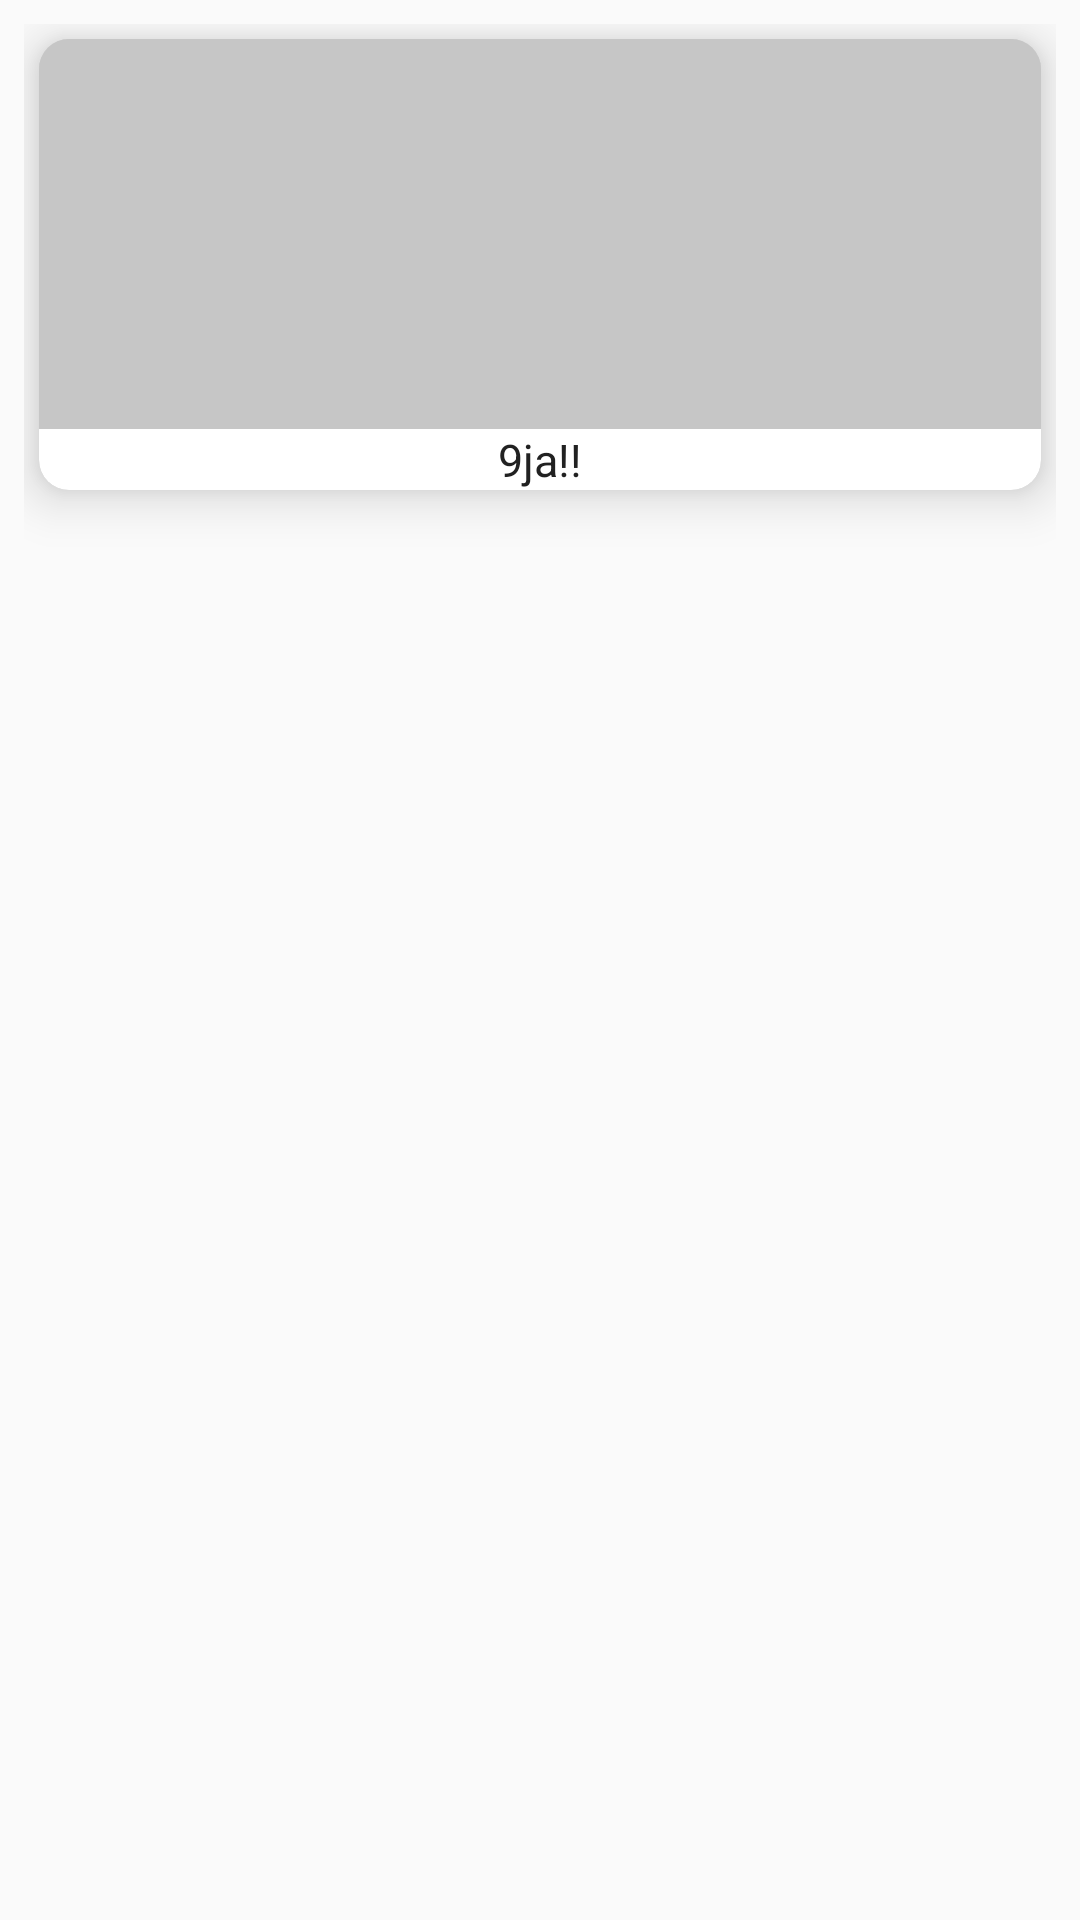

The Android layout XML behind this screen, and the referenced resources:
<!-- AndroidManifest.xml: application theme AppTheme -->
<!-- res/layout/custom_bitcoin.xml -->
<RelativeLayout xmlns:android="http://schemas.android.com/apk/res/android"
    android:layout_width="match_parent"
    android:layout_height="wrap_content"
    xmlns:tools="http://schemas.android.com/tools"
    xmlns:app="http://schemas.android.com/apk/res-auto"
    android:background="?android:attr/selectableItemBackground"
    android:padding="@dimen/tile_padding">


    <android.support.v7.widget.CardView
        android:id="@+id/card"
        android:layout_margin="5dp"
        app:cardCornerRadius="10dp"
        app:cardElevation="10dp"
        android:layout_width="match_parent"
        android:layout_height="wrap_content">

        <RelativeLayout
            android:layout_width="match_parent"
            android:layout_height="wrap_content">



            <ImageView
                android:id="@+id/flag_image_view"
                android:layout_width="match_parent"
                android:layout_height="130dp"
                android:scaleType="centerCrop"
                tools:src="@drawable/nigeria" />

            <ImageView
                android:layout_width="match_parent"
                android:layout_height="130dp"
                android:alpha="0.3"
                android:background="@color/dark_grey" />


            <RelativeLayout
                android:layout_below="@+id/flag_image_view"
                android:layout_width="match_parent"
                android:layout_height="wrap_content">

                <TextView
                    android:layout_gravity="center"
                    android:id="@+id/currency_name"
                    android:textColor="#212121"
                    android:textSize="15sp"
                    android:text="9ja!!"
                    android:layout_width="wrap_content"
                    android:layout_height="wrap_content"
                    android:layout_centerInParent="true"/>
            </RelativeLayout>

        </RelativeLayout>


    </android.support.v7.widget.CardView>

</RelativeLayout>
<!-- resources referenced by this layout -->
<resources>
  <color name="dark_grey">#424242</color>
  <dimen name="tile_padding">8dp</dimen>
  <!-- drawable nigeria: png bitmap (drawable, 1511 bytes) -->
  <style name="AppTheme" parent="AppTheme.Base" />
  <style name="AppTheme.Base" parent="Theme.AppCompat.Light.NoActionBar">
          
          <item name="colorPrimary">#795548</item>
          
          <item name="colorPrimaryDark">#3E2723</item>
          
          <item name="colorAccent">#3E2723</item>
          
      </style>
</resources>
